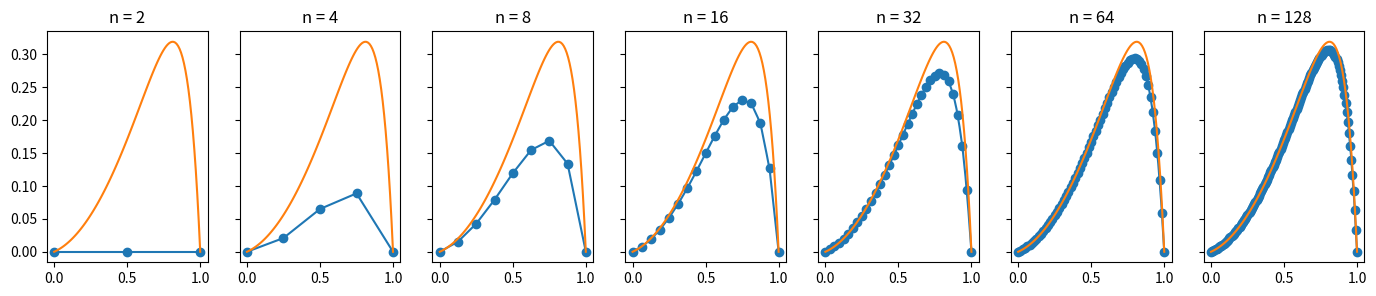
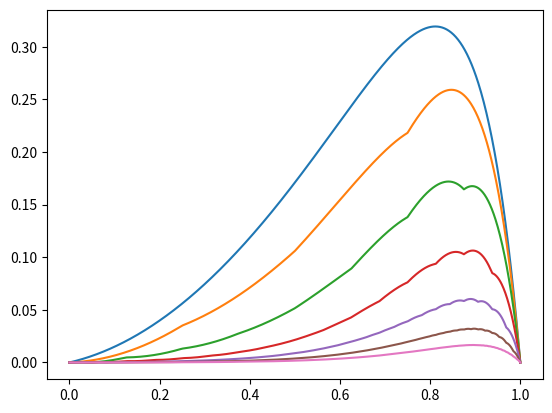
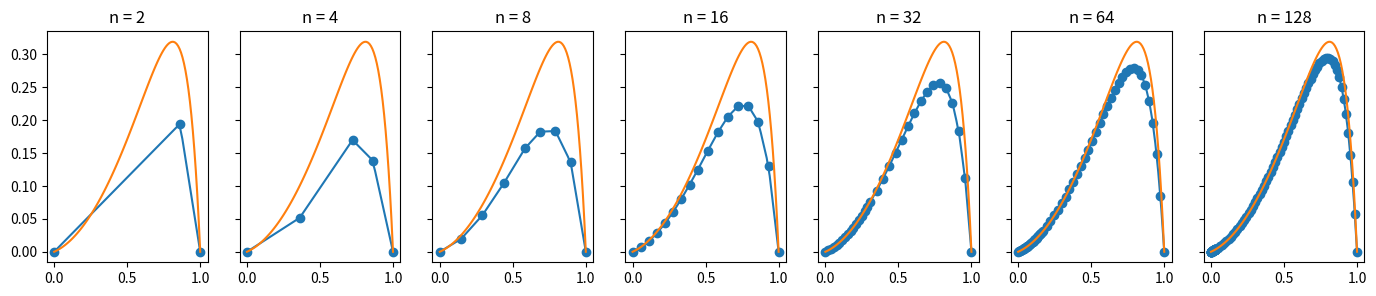
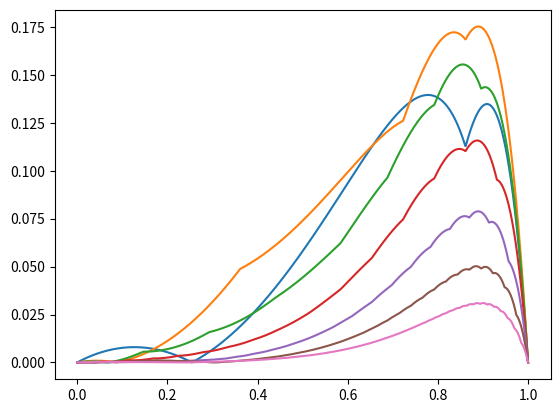
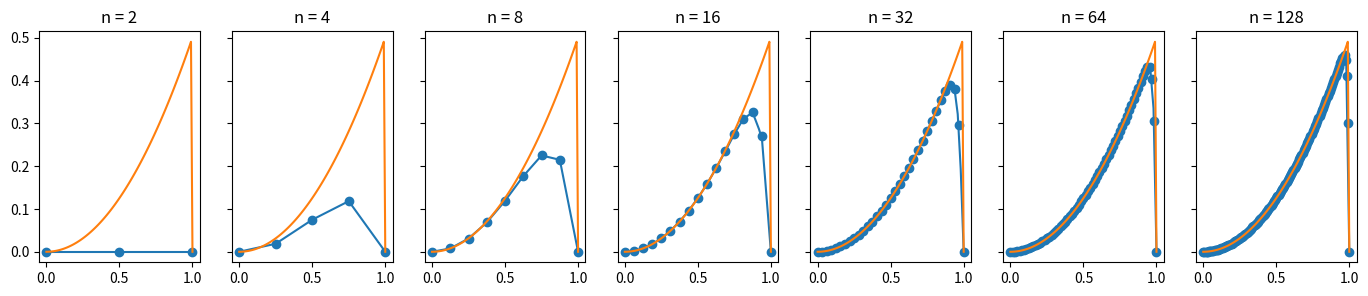
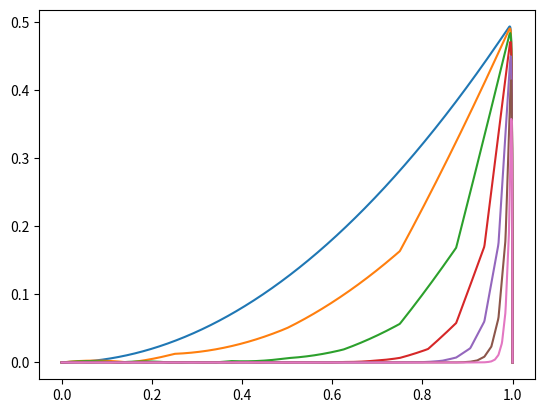
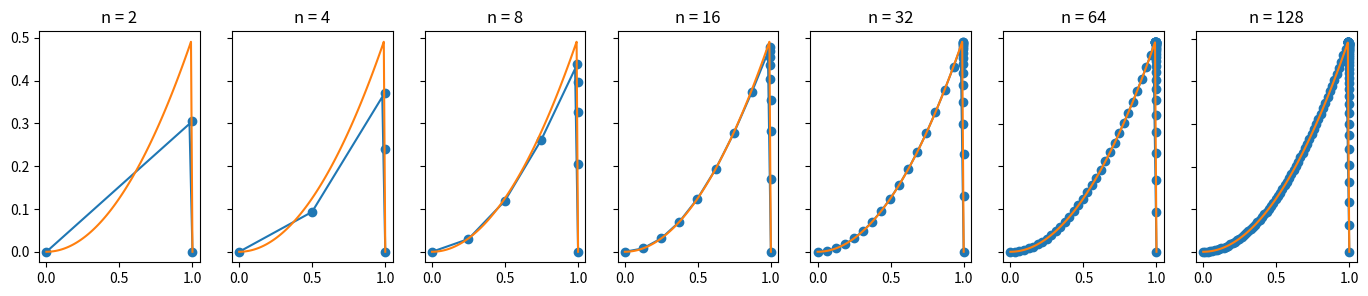
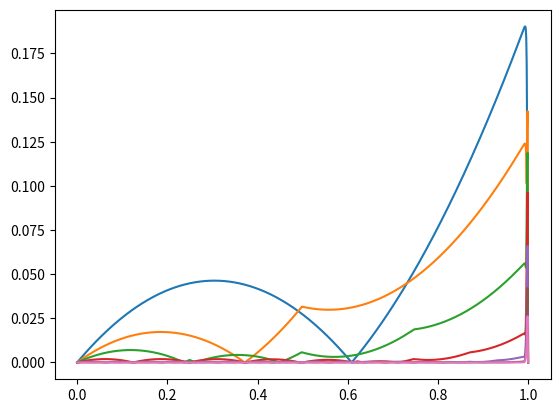
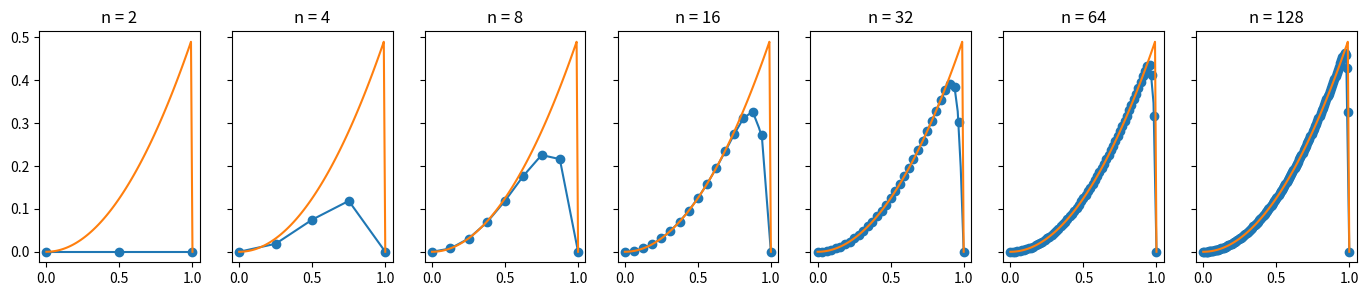
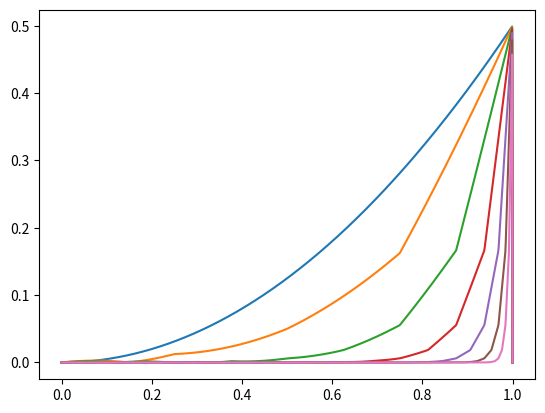
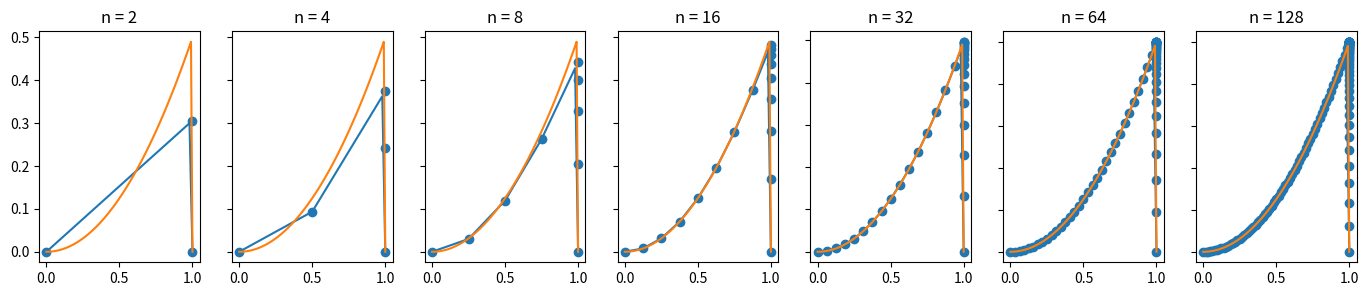
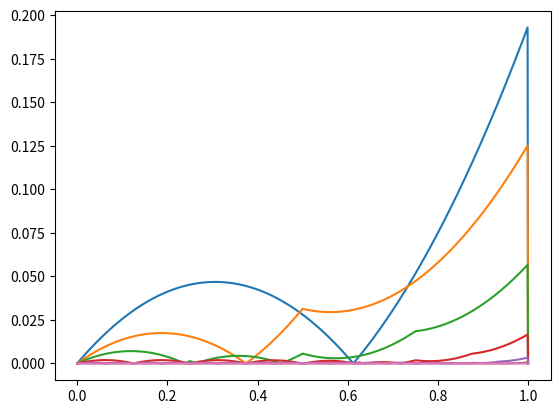
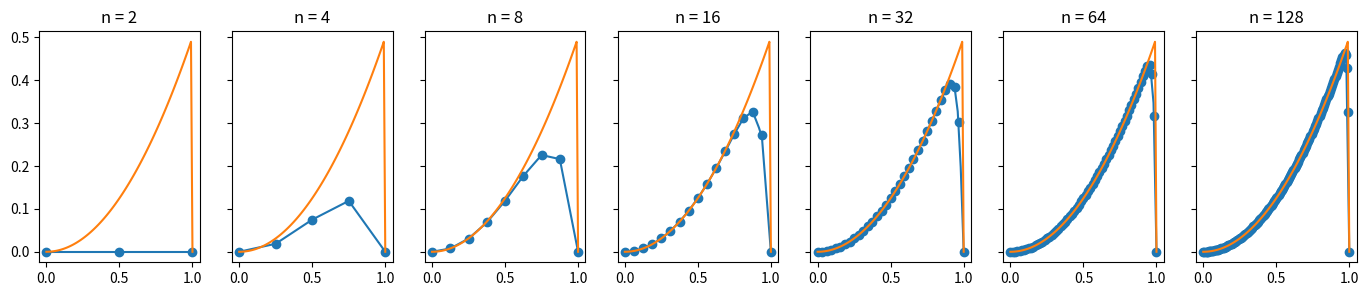
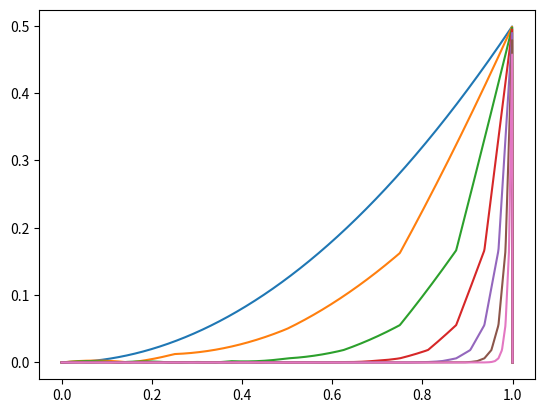
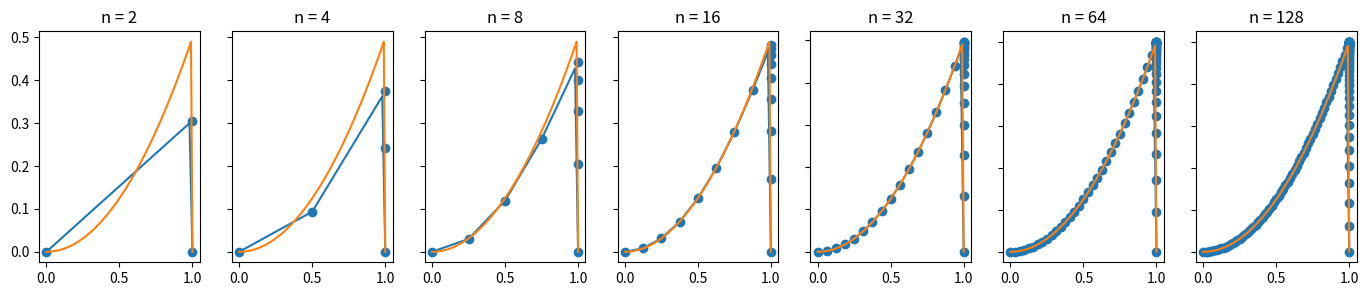
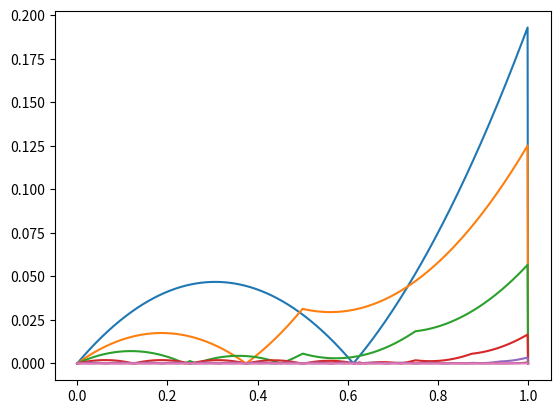

Python code for these plots, in order:
import numpy as np
import matplotlib.pyplot as plt
import math
#import scipy.integrate as integrate

def simpsonIntg(f, x0, x1):
    """Do numeric intergral via Simpson's formula"""
    return (x1 - x0) * ((1.0/6) * f(x0) + (4.0/6) * f((x0 + x1) / 2) + (1.0/6) * f(x1))

def linearIntg(f, x0, x1):
    return (x1 - x0) * (0.5 * f(x0) + 0.5 * f(x1))

# Two point gauss integration
def gaussIntg(f, x0, x1):
    c1 = (x1 - x0) / 2
    c2 = (x1 + x0) / 2
    c3 = 1 / math.sqrt(3)
    c4 = -c3
    return c1 * f(c2 + c1 * c3) + c1 * f(c2 + c1 * c4)

def preciseIntg(f, x0, x1):
    res = integrate.quad(f, x0, x1)
    #print(f"Integrate from {x0} to {x1} yield {res[0]}, error={res[1]}")
    return res[0]

def intgWrapper(useIntg, refIntg):
    def intg(f, x0, x1):
        use = useIntg(f, x0, x1)
        ref = refIntg(f, x0, x1)
        print(f"Integrate error: {use - ref}")
        return use
    return intg


class PiecewiseLinearFEM:
    def __init__(self, intg: 'function'):
        """
        @param intg: Numerical integrater to use
        """
        self.numIntg = intg
        self.U = None

    def build_knots(self, n: int):
        """Build uniform knots in generation, total n+1 knots"""
        self.X = np.linspace(0, 1, num=n+1)
        self.n = n
        return self.X

    def build_shishkin_knots(self, N: int, epsilon: float, n_respective: int):
        """Build shinshkin knots"""
        tau = 1 - 2 * epsilon * math.log(N)
        assert(tau < 1 and tau > 0)
        leftGrid = np.linspace(0, tau, num=n_respective+1)
        rightGrid = np.linspace(tau, 1, num=n_respective+1)
        self.X = np.hstack([leftGrid, rightGrid[1:]])
        self.n = 2 * n_respective
        assert(len(self.X) == self.n + 1)
        
    def phiDeriv(self, x, i):
        if self.X[i-1] <= x <= self.X[i]:
            h_i = self.X[i] - self.X[i-1]
            return 1.0 / h_i
        elif self.X[i] <= x <= self.X[i+1]:
            h_iP1 = self.X[i+1] - self.X[i]
            return -1.0 / h_iP1
        else:
            return 0

    def phi(self, x, i):
        assert(1 <= i <= self.n - 1)
        if self.X[i-1] <= x <= self.X[i]:
            h_i = self.X[i] - self.X[i-1]
            return (x - self.X[i-1]) / h_i
        elif self.X[i] <= x <= self.X[i+1]:
            h_iP1 = self.X[i+1] - self.X[i]
            return (self.X[i+1] - x) / h_iP1
        else:
            return 0

    def phiDerivPhiDerivIntg(self, i, j):
        """Calculate \int_0^1 \phi'_i(x) \phi'_j(x) dx
        Here we use i = 1, ..., n-1
        """
        if i > j:
            # This is symmetry so no problem
            return self.phiDerivPhiDerivIntg(j, i)

        assert(i <= j)
        if j - i >= 2:
            return 0
        elif j - i == 1:
            return self.numIntg(
                lambda x: self.phiDeriv(x, i) * self.phiDeriv(x, j),
                self.X[i],
                self.X[i+1]
            )
        else:
            assert(j == i)
            return self.numIntg(
                lambda x: self.phiDeriv(x, i) * self.phiDeriv(x, j),
                self.X[i-1],
                self.X[i]
            ) + self.numIntg(
                lambda x: self.phiDeriv(x, i) * self.phiDeriv(x, j),
                self.X[i],
                self.X[i+1]
            )
        
    def phiDerivDeltaPhiDerivIntg(self, i, j):
        """Calculate \int_0^1 \delta \phi'_i(x) \phi'_j(x) dx
        Here we use i = 1, ..., n-1
        """
        if i > j:
            # This is symmetry so no problem
            return self.phiDerivDeltaPhiDerivIntg(j, i)

        assert(i <= j)
        if j - i >= 2:
            return 0
        elif j - i == 1:
            return (self.X[i+1] - self.X[i]) * self.numIntg(
                lambda x: self.phiDeriv(x, i) * self.phiDeriv(x, j),
                self.X[i],
                self.X[i+1]
            )
        else:
            assert(j == i)
            return (self.X[i] - self.X[i-1]) * self.numIntg(
                lambda x: self.phiDeriv(x, i) * self.phiDeriv(x, j),
                self.X[i-1],
                self.X[i]
            ) + (self.X[i+1] - self.X[i]) * self.numIntg(
                lambda x: self.phiDeriv(x, i) * self.phiDeriv(x, j),
                self.X[i],
                self.X[i+1]
            )

    def phiDerivPhiIntg(self, i, j):
        """
        Calculate \int_0^1 \phi'_i(x) \phi_j(x) dx
        Here we use i = 1, ..., n-1
        """
        if i <= j:
            if j - i >= 2:
                return 0
            elif j - i == 1:
                return self.numIntg(
                    lambda x: self.phiDeriv(x, i) * self.phi(x, j),
                    self.X[i],
                    self.X[i+1]
                )
            else:
                assert(j == i)
                return self.numIntg(
                    lambda x: self.phiDeriv(x, i) * self.phi(x, j),
                    self.X[i-1],
                    self.X[i]
                ) + self.numIntg(
                    lambda x: self.phiDeriv(x, i) * self.phi(x, j),
                    self.X[i],
                    self.X[i+1]
                )
        else:
            assert(i > j)
            if i - j >= 2:
                return 0
            elif i - j == 1:
                return self.numIntg(
                    lambda x: self.phiDeriv(x, i) * self.phi(x, j),
                    self.X[j],
                    self.X[j+1]
                )

    def RHSIntg(self, i, f):
        """
        Calculate \int_0^1 f(x) (\phi_i(x) + \delta * \phi_i'(x)) dx
        Here we use i = 1, ..., n-1
        """
        return self.numIntg(
            lambda x: f(x) * (self.phi(x, i) + (self.X[i] - self.X[i-1]) * self.phiDeriv(x, i)),
            self.X[i-1],
            self.X[i]
        ) + self.numIntg(
            lambda x: f(x) * (self.phi(x, i) + (self.X[i+1] - self.X[i]) * self.phiDeriv(x, i)),
            self.X[i],
            self.X[i+1]
        )

    def solve(self, f: 'function', epsilon: float):
        """Solve using V_{h1} finite element space
        
        Uses n+1 knots in total, namely 0, ..., n
        and we have n-1 basis functions in total
        """
        X = self.X
        n = self.n

        # Check x
        assert(len(X) == n + 1)

        # Build K
        K = np.ndarray((n-1, n-1), dtype=np.double)
        for i in range(0, n-1):
            for j in range(0, n-1):
                K[i, j] = epsilon * self.phiDerivPhiDerivIntg(i + 1, j + 1) + self.phiDerivPhiIntg(j + 1, i + 1) + self.phiDerivDeltaPhiDerivIntg(j + 1, i + 1)
        
        #np.set_printoptions(precision=3, linewidth=150)
        #print(K)

        # Build F
        F = np.zeros((n-1, ), dtype=np.double)
        for i in range(0, n-1):
            F[i] = self.RHSIntg(i+1, f)
        
        #print(F)

        # np.linalg.solve() uses _gesv LAPACK routines
        # which uses LU factorization indeed
        self.U = np.linalg.solve(K, F)

        # Check result
        chk = K @ self.U
        assert(np.allclose(chk, F))

        return self.U
    
    def genSample(self, n):
        T = np.linspace(0, 1, n)
        res = np.zeros((n,), dtype=np.double)
        for i in range(0, n):
            t = T[i]
            for j in range(1, self.n):
                res[i] += self.U[j - 1] * self.phi(t, j)
        
        return (T, res)

    def plot(self, n, ax):
        T = self.X
        res = np.zeros((self.n+1,), dtype=np.double)
        for i in range(0, self.n + 1):
            if i == 0 or i == self.n:
                res[i] = 0
            else:
                res[i] = self.U[i - 1]

        ax.scatter(T, res)

        # only works for uniform spacing
        T, res = self.genSample(n)
        ax.plot(T, res)

def plot_ref(ax, ref_func):

    x = np.linspace(0, 1, 100)
    ref = [val for val in map(ref_func, x)]

    ax.plot(x, ref)

def evaluate(use_shishkin: bool, n_list, epsilon):
    f = lambda x: x
    if epsilon >= 1e-2:
        ref_func = lambda x: (2*epsilon+1)/(2-2*math.exp(1/epsilon))*(math.exp(x/epsilon)-1) + 0.5 * x**2 + epsilon*x
    else:
        # TODO: make small epsilon approximation
        ref_func = lambda x: -math.exp((x-1)/epsilon)*(epsilon+1/2) + 0.5 * x**2 + epsilon*x

    fig, axs = plt.subplots(1, len(n_list), figsize=(17,3))
    errs = []
    err_L1s = []
    err_Linfs = []
    for idx, n in enumerate(n_list):
        linearFEM = PiecewiseLinearFEM(gaussIntg)
        if use_shishkin:
            linearFEM.build_shishkin_knots(n, epsilon, n // 2)
        else:
            linearFEM.build_knots(n)
        linearFEM.solve(f, epsilon)

        axs[idx].set(title=f'n = {n}')
        linearFEM.plot(50, axs[idx])
        plot_ref(axs[idx], ref_func)

        # calculate error w.r.t true value
        err_samples = 1000
        T, res = linearFEM.genSample(err_samples)
        resReal = np.zeros((err_samples,),dtype=np.double)
        for i in range(0, err_samples):
            resReal[i] = ref_func(T[i])

        err = np.abs(resReal - res)
        errs.append(err)

        err_L1 = 0
        err_Linf = 0
        for i in range(1, err_samples):
            h = T[i] - T[i-1]
            # integrate using trapz scheme
            err_L1 += h * abs(0.5 * err[i] + 0.5 * err[i-1])
            if err_Linf < abs(err[i]):
                err_Linf = abs(err[i])
        
        #print(f"{PiecewiseLinearFEM.__name__}: n={n}, err_L1: {err_L1:.3e}, err_Linf: {err_Linf:.3e}")
        err_L1s.append(err_L1)
        err_Linfs.append(err_Linf)

    print("| N | $ L^1 $ error | order | $ L^\infty $ error | order |")    
    print("| - | ------------- | ----- | ------------------ | ----- |")
    for idx, n in enumerate(n_list):
        err_Linf_order = 0 if idx == 0 else math.log(err_Linfs[idx - 1] / err_Linfs[idx], n_list[idx] / n_list[idx-1])
        err_L1_order = 0 if idx == 0 else math.log(err_L1s[idx - 1] / err_L1s[idx], n_list[idx] / n_list[idx-1])

        print(f"|{n}|{err_L1s[idx]:.3e}|{err_L1_order:.5e}|{err_Linfs[idx]:.3e}|{err_Linf_order:.5e}|")
    
    print("")
    print("下面为此时解的情况：")
    print(f"![](Homework6.assets/eps_{eps}_{'shishkin' if use_shishkin else 'uniform'}.png)")
    print("下面为此时误差的情况：")
    print(f"![](Homework6.assets/eps_{eps}_{'shishkin' if use_shishkin else 'uniform'}_errors.png)")


    for ax in axs.flat:
        ax.label_outer()
    #plt.show()
    plt.savefig(f"eps_{eps}_{'shishkin' if use_shishkin else 'uniform'}.png")

    fig, ax = plt.subplots()
    for err in errs:
        ax.plot(T, err)
    #plt.show()
    plt.savefig(f"eps_{eps}_{'shishkin' if use_shishkin else 'uniform'}_errors.png")

if __name__ == '__main__':
    #plot_ref()
    
    for eps in [1e-1, 1e-3, 1e-5, 1e-7]:
        print(f"### $ \epsilon = {eps} $, Uniform")
        evaluate(False, [2,4,8,16,32, 64, 128], eps)
        print("")
        print(f"### $ \epsilon = {eps} $, shishkin")
        evaluate(True, [2,4,8,16,32, 64, 128], eps)
        print("")
